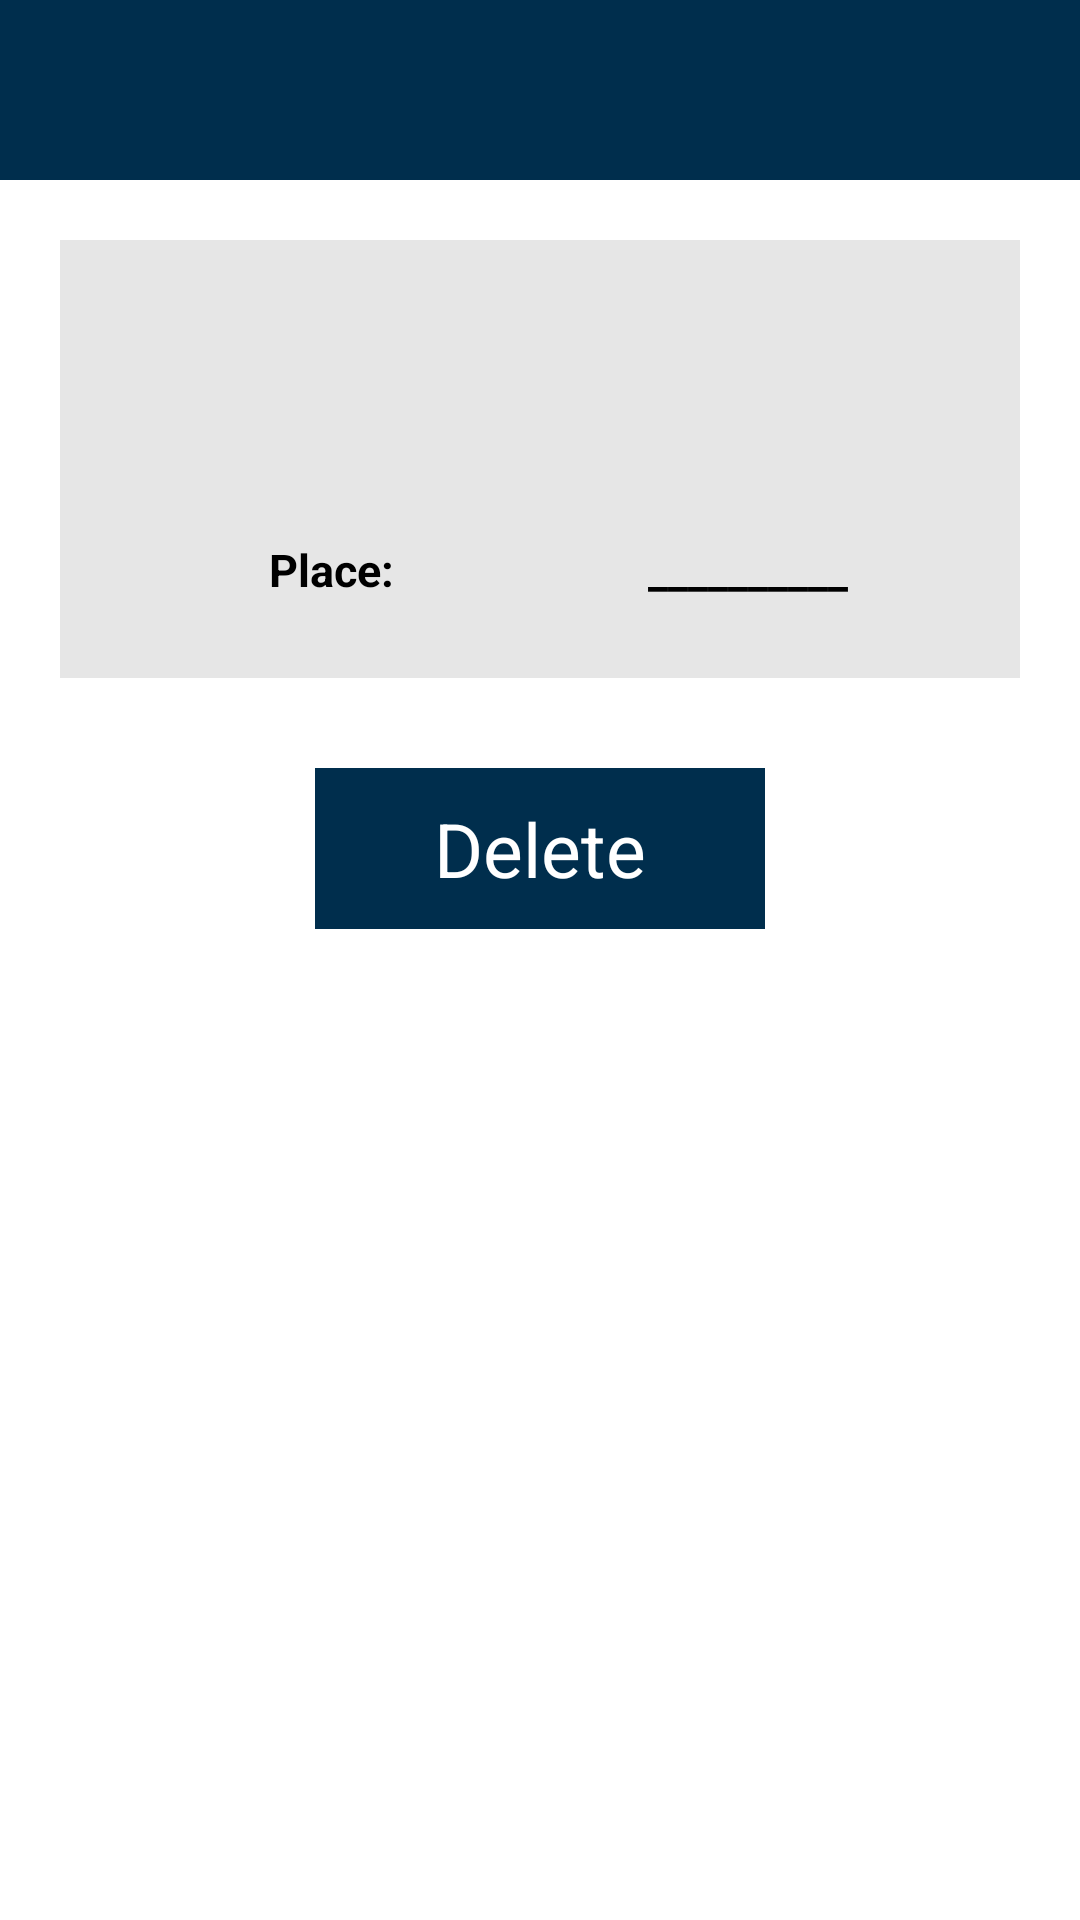

Here is an Android app screen rendered from its layout file. Give the layout XML and the strings, colors and styles it references.
<!-- AndroidManifest.xml: application theme AppTheme -->
<!-- res/layout/activity_delete_record.xml -->
<LinearLayout xmlns:android="http://schemas.android.com/apk/res/android"
    xmlns:tools="http://schemas.android.com/tools"
    xmlns:app="http://schemas.android.com/apk/res-auto"
    android:id="@+id/LinearLayout1"
    android:layout_width="match_parent"
    android:layout_height="match_parent"
    android:orientation="vertical">

    <android.support.v7.widget.Toolbar
        android:id="@+id/my_toolbar"
        android:layout_width="match_parent"
        android:layout_height="60dp"
        android:background="#002e4d"
        app:titleTextColor="#FFFFFF"
        android:theme="@style/ThemeOverlay.AppCompat.ActionBar" />

    <LinearLayout
        android:layout_width="match_parent"
        android:layout_height="wrap_content"
        android:layout_margin="20dp"
        android:background="#e6e6e6"
        android:orientation="vertical"
        android:padding="6dip" >

        <LinearLayout
            android:layout_width="match_parent"
            android:layout_height="wrap_content"
            android:layout_margin="5dp"
            android:padding="10dp">

            <TextView
                android:layout_width="match_parent"
                android:layout_height="wrap_content"
                android:layout_gravity="center_horizontal"
                android:gravity="center_horizontal"
                android:id="@+id/dtype"
                android:textStyle="bold"
                android:textSize="25dp"
                android:textColor="#000000"
                android:padding="5dp"/>
        </LinearLayout>

        <LinearLayout
            android:layout_width="match_parent"
            android:layout_height="wrap_content"
            android:layout_margin="5dp"
            android:padding="10dp">

            <TextView
                android:layout_width="match_parent"
                android:layout_height="wrap_content"
                android:layout_gravity="center_horizontal"
                android:gravity="center_horizontal"
                android:text="Place:"
                android:layout_weight="1"
                android:textStyle="bold"
                android:textSize="15dp"
                android:textColor="#000000"
                android:padding="5dp"/>

            <TextView
                android:layout_width="match_parent"
                android:layout_height="wrap_content"
                android:layout_gravity="center_horizontal"
                android:gravity="center_horizontal"
                android:text="__________"
                android:id="@+id/dloc"
                android:layout_weight="1"
                android:textStyle="bold"
                android:textSize="15dp"
                android:textColor="#000000"
                android:padding="5dp"/>

        </LinearLayout>
    </LinearLayout>

    <Button
        android:id="@+id/delete"
        android:layout_width="150dp"
        android:layout_height="wrap_content"
        android:layout_gravity="center_horizontal"
        android:layout_margin="10dp"
        android:background="#002e4d"
        android:padding="10dp"
        android:text="Delete"
        android:textColor="#FFFFFF"
        android:textSize="25dp" />

</LinearLayout>
<!-- resources referenced by this layout -->
<resources>
  <style name="AppTheme" parent="AppBaseTheme">
          
      </style>
  <style name="AppBaseTheme" parent="android:Theme.Light">
          
      </style>
</resources>
